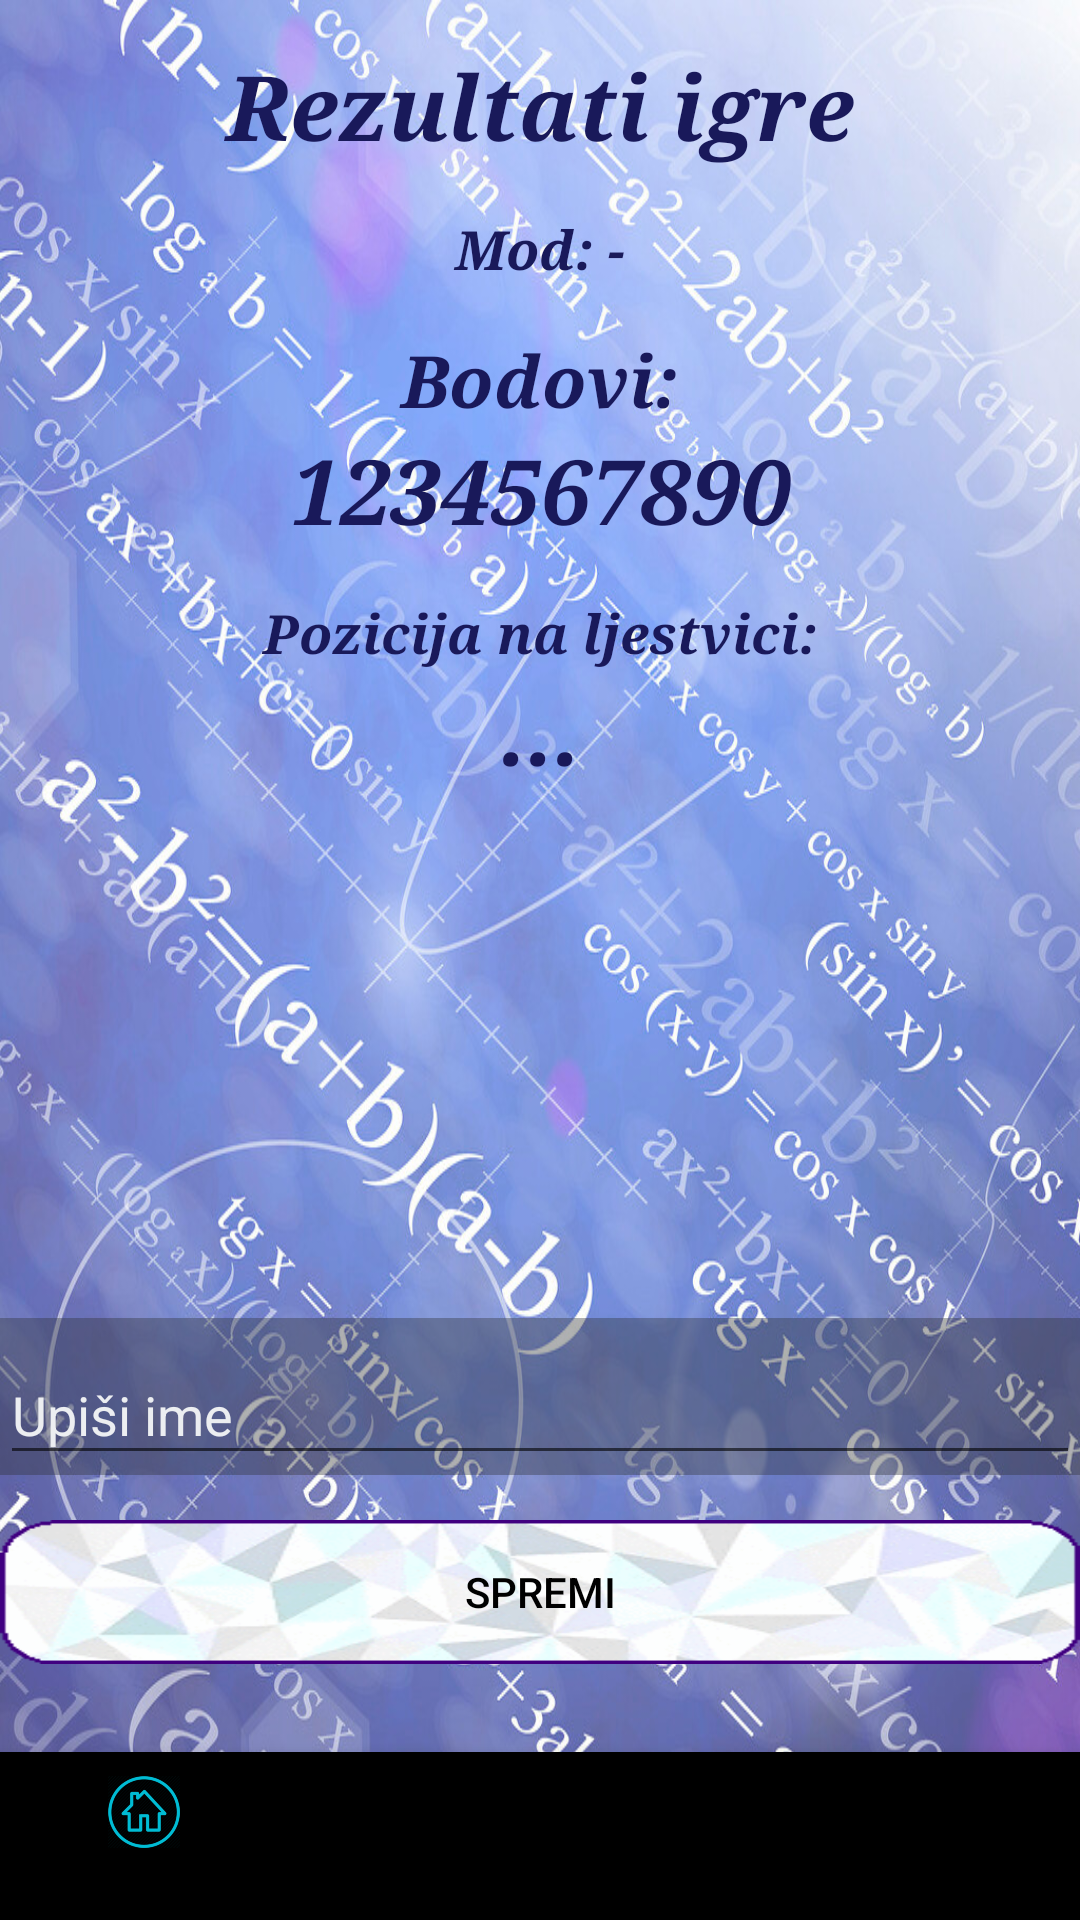

The Android layout XML behind this screen, and the referenced resources:
<!-- AndroidManifest.xml: application theme AppTheme -->
<!-- res/layout/activity_savings.xml -->
<?xml version="1.0" encoding="utf-8"?>
<RelativeLayout xmlns:android="http://schemas.android.com/apk/res/android"
    xmlns:app="http://schemas.android.com/apk/res-auto"
    xmlns:tools="http://schemas.android.com/tools"
    android:layout_width="match_parent"
    android:layout_height="match_parent"
    android:orientation="vertical"
    tools:context="com.spacedancer.globalandromathick.OptionsActivity">

    <RelativeLayout
        android:id="@+id/main_bottom_relativeLayout"
        android:layout_width="match_parent"
        android:layout_height="match_parent"
        android:layout_above="@id/savings_navigation"
        android:layout_marginBottom="-1dp"
        android:background="@mipmap/bg"
        android:orientation="vertical">

        <TextView
            android:id="@+id/savingsTitleTextView"
            android:layout_width="match_parent"
            android:layout_height="wrap_content"
            android:layout_alignParentTop="true"
            android:layout_marginTop="15dp"
            android:gravity="center"
            android:text="@string/savings_title"
            android:textAppearance="@style/Base.TextAppearance.AppCompat.Large"
            android:textColor="#19195A"
            android:textSize="30sp"
            android:textStyle="bold|italic"
            android:typeface="serif" />

        <TextView
            android:id="@+id/savingsModeTextView"
            android:layout_width="match_parent"
            android:layout_height="wrap_content"
            android:layout_below="@id/savingsTitleTextView"
            android:layout_marginTop="15dp"
            android:gravity="center"
            android:text="Mod: -"
            android:textColor="#19195A"
            android:textSize="18sp"
            android:textStyle="bold|italic"
            android:typeface="serif" />

        <TextView
            android:id="@+id/savingsScoreTitleTextView"
            android:layout_width="match_parent"
            android:layout_height="wrap_content"
            android:layout_below="@id/savingsModeTextView"
            android:layout_marginTop="15dp"
            android:gravity="center"
            android:text="@string/leaderboard_scoretitle"
            android:textColor="#19195A"
            android:textSize="24sp"
            android:textStyle="bold|italic"
            android:typeface="serif" />

        <TextView
            android:id="@+id/savingsScoreTextView"
            android:layout_width="match_parent"
            android:layout_height="wrap_content"
            android:layout_below="@id/savingsScoreTitleTextView"
            android:gravity="center"
            android:text="1234567890"
            android:textColor="#19195A"
            android:textSize="30sp"
            android:textStyle="bold|italic"
            android:typeface="serif" />

        <TextView
            android:id="@+id/savingsLeaderboardRankTitleTextView"
            android:layout_width="match_parent"
            android:layout_height="wrap_content"
            android:layout_below="@id/savingsScoreTextView"
            android:layout_marginTop="15dp"
            android:gravity="center"
            android:text="@string/savings_leaderboardposition"
            android:textColor="#19195A"
            android:textSize="18sp"
            android:textStyle="bold|italic"
            android:typeface="serif" />

        <TextView
            android:id="@+id/savingsLeaderboardRankTextView"
            android:layout_width="match_parent"
            android:layout_height="wrap_content"
            android:layout_below="@id/savingsLeaderboardRankTitleTextView"
            android:gravity="center"
            android:text="..."
            android:textColor="#19195A"
            android:textSize="30sp"
            android:textStyle="bold|italic"
            android:typeface="serif" />


        <Button
            android:id="@+id/savingsSaveButton"
            android:layout_width="fill_parent"
            android:layout_height="wrap_content"
            android:layout_alignParentBottom="true"
            android:layout_marginLeft="@dimen/activity_horizontal_margin"
            android:layout_marginRight="@dimen/activity_horizontal_margin"
            android:layout_marginBottom="30dp"
            android:background="@mipmap/but_bg"
            android:text="@string/savings_save"
            android:textColor="@android:color/black" />

        <com.google.android.material.textfield.TextInputLayout
            android:id="@+id/savingsEnterNameTextInputLayout"
            android:layout_width="match_parent"
            android:layout_height="wrap_content"
            android:layout_above="@id/savingsSaveButton"
            android:layout_marginLeft="@dimen/activity_horizontal_margin"
            android:layout_marginBottom="15dp"
            android:layout_marginRight="@dimen/activity_horizontal_margin"
            android:background="@color/bg_register"
            android:textColorHint="@color/btn_login_bg"
            android:textStyle="bold|italic">

            <EditText
                android:id="@+id/savingsEnterNameEditText"
                android:layout_width="match_parent"
                android:layout_height="wrap_content"
                android:layout_alignStart="@+id/savingsEnterNameTextInputLayout"
                android:layout_alignBottom="@+id/savingsEnterNameTextInputLayout"
                android:digits="ABCDEFGHIJKLMNOPQRSTUVWXYZŠĐČĆŽabcdefghijklmnopqrstuvwxyzšđčćž0123456789 _-"
                android:fadingEdge="vertical"
                android:hint="@string/savings_hint_name"
                android:scrollbarDefaultDelayBeforeFade="@android:integer/status_bar_notification_info_maxnum"
                android:textColor="@android:color/white"
                android:textColorHint="@android:color/white" />
        </com.google.android.material.textfield.TextInputLayout>

    </RelativeLayout>

    <ProgressBar
        android:id="@+id/savings_progressBar"
        android:layout_width="100dp"
        android:layout_height="100dp"
        android:layout_centerInParent="true"
        android:visibility="gone" />

    <com.google.android.material.bottomnavigation.BottomNavigationView
        android:id="@+id/savings_navigation"
        android:layout_width="match_parent"
        android:layout_height="wrap_content"
        android:layout_alignParentBottom="true"
        app:menu="@menu/bottom_nav_menu" />

</RelativeLayout>
<!-- resources referenced by this layout -->
<resources>
  <color name="bg_register">#602E3237</color>
  <color name="btn_login_bg">#ECEEF1</color>
  <!-- mipmap bg: jpg bitmap (mipmap-xhdpi, 271032 bytes) -->
  <!-- mipmap but_bg: gif bitmap (mipmap-xhdpi, 15815 bytes) -->
  <string name="leaderboard_scoretitle">Bodovi:</string>
  <string name="savings_hint_name">Upiši ime</string>
  <string name="savings_leaderboardposition">Pozicija na ljestvici:</string>
  <string name="savings_save">Spremi</string>
  <string name="savings_title">Rezultati igre</string>
  <style name="AppTheme" parent="Theme.AppCompat.Light.NoActionBar">
          
          <item name="colorPrimary">@color/colorPrimary</item>
          <item name="colorPrimaryDark">@color/colorPrimaryDark</item>
          <item name="colorAccent">@color/colorAccent</item>
  
          <item name="android:windowFullscreen">true</item>
          <item name="windowActionBar">false</item>
          <item name="windowNoTitle">true</item>
  
      </style>
  <color name="colorPrimary">#00bcd4</color>
  <color name="colorPrimaryDark">#0097a7</color>
  <color name="colorAccent">#f2fe71</color>
</resources>
